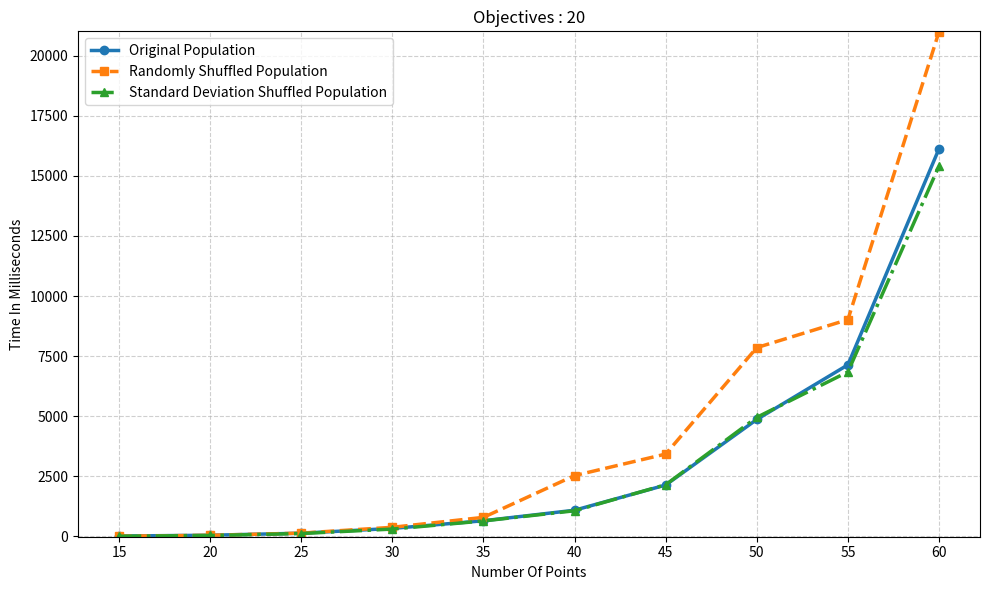

This figure's Python source:
import matplotlib.pyplot as plt

# Data
X = [15, 20, 25, 30, 35, 40, 45, 50, 55, 60]

Y1 = [18, 52, 136, 336, 654, 1092, 2140, 4867, 7139, 16126]
Y2 = [12, 49, 140, 382, 796, 2533, 3428, 7856, 9020, 20991]
Y3 = [10, 41, 123, 308, 646, 1070, 2153, 4955, 6846, 15407]

plt.figure(figsize=(10, 6))

# Plot with distinct styles
plt.plot(X, Y1, marker='o', linewidth=2.5, label='Original Population')
plt.plot(X, Y2, marker='s', linestyle='--', linewidth=2.5, label='Randomly Shuffled Population')
plt.plot(X, Y3, marker='^', linestyle='-.', linewidth=2.5, label='Standard Deviation Shuffled Population')

# Force all X points to be visible
plt.xticks(X)

# Improve Y scaling (tight margins)
y_min = min(min(Y1), min(Y2), min(Y3))
y_max = max(max(Y1), max(Y2), max(Y3))
plt.ylim(y_min - 20, y_max + 20)

# Labels and title
plt.xlabel('Number Of Points')
plt.ylabel('Time In Milliseconds')
plt.title('Objectives : 20')

# Grid for clarity
plt.grid(True, linestyle='--', alpha=0.6)

# Legend
plt.legend()

plt.tight_layout()
plt.show()
